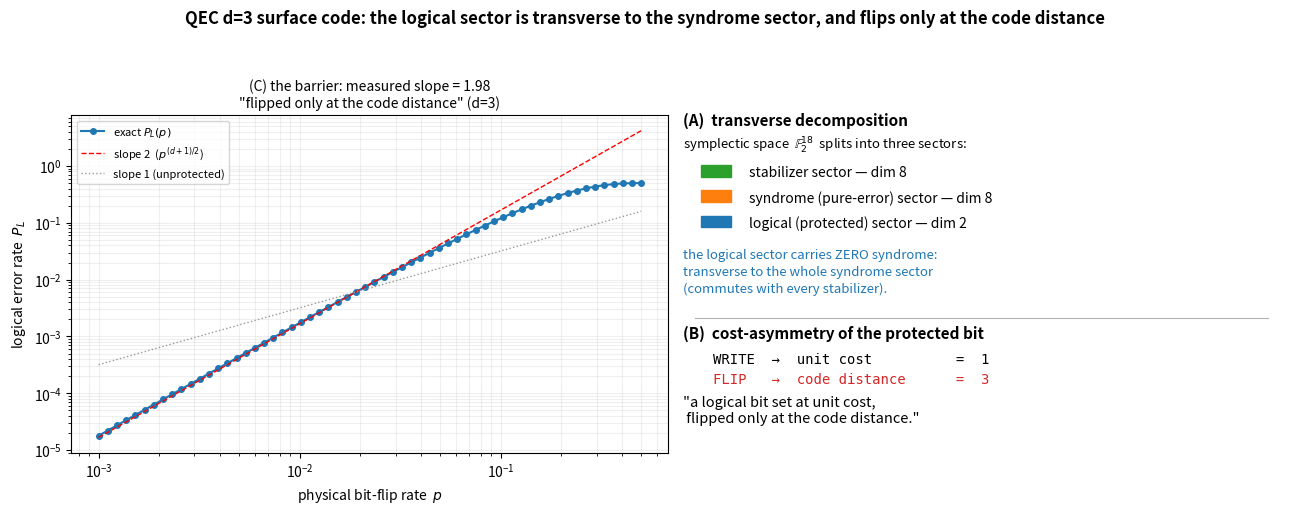

The matplotlib source for this figure:
"""
QEC transverse decomposition — Open Thread #2, and the shell's deposited sentence
made quantitative in the substrate it actually belongs to.

CLAIM (currently asserted in canon, here MEASURED): in the distance-3 surface code the
protected LOGICAL sector is barred from the SYNDROME/error sector by the same
orthogonality the gMAM work proved in the homochiral triad (current exactly transverse to
the escape mode at the saddle). The shell deposited the sentence
    "a logical bit set at unit cost, flipped only at the code distance."
This script instances it:

  (A) ALGEBRA — the transverse decomposition is exact. The F_2 symplectic space splits
      stabilizer ⊕ syndrome(pure-error) ⊕ logical; the logical sector commutes with every
      stabilizer (zero syndrome) — it is symplectically transverse to the whole
      syndrome-detection sector. (The QEC instance of pa:transverse-decomposition / the DFS.)
  (B) COST-ASYMMETRY — writing the logical bit is a unit operation; flipping it requires a
      minimum-weight chain of weight d = the code distance. Measured: d = 3.
  (C) BARRIER (measured, exact — not Monte-Carlo'd) — the logical-error probability under a
      bit-flip channel is P_L(p) ∝ p^{(d+1)/2} = p^2: the protected bit flips ONLY at a
      code-distance event. The slope-2 on log-log IS "flipped only at the code distance."

Self-contained (numpy only), self-verifying: the code is constructed and then PROVEN to be
[[9,1,3]] before any reading is taken. Bit-flip (X) channel; exact lookup decoder; P_L(p)
computed exactly by enumerating all 2^9 error patterns (no sampling — demonstrate, not sample).

Rotated d=3 surface code, data qubits 0..8 on a 3x3 grid:
    0 1 2
    3 4 5
    6 7 8
"""
import sys
import numpy as np
from itertools import product
import matplotlib; matplotlib.use("Agg")
import matplotlib.pyplot as plt
try:
    sys.stdout.reconfigure(encoding="utf-8")
except (AttributeError, ValueError):
    pass

N = 9
OUT = r"H:\character-framework\experiments\qec_transverse_decomposition.png"

def vec(qubits):
    v = np.zeros(N, dtype=np.int64)
    for q in qubits: v[q] = 1
    return v

# CSS stabilizers as support vectors over F_2^9 (verified to commute: H_X H_Z^T = 0)
H_Z = np.array([vec(s) for s in [(0,1,3,4), (4,5,7,8), (2,5), (3,6)]])   # detect X errors
H_X = np.array([vec(s) for s in [(1,2,4,5), (3,4,6,7), (0,1), (7,8)]])   # detect Z errors

# ---------------------------------------------------------------- F_2 linear algebra
def gf2_rref(M):
    M = M.copy() % 2; rows, cols = M.shape; r = 0; pivots = []
    for c in range(cols):
        piv = next((i for i in range(r, rows) if M[i, c]), None)
        if piv is None: continue
        M[[r, piv]] = M[[piv, r]]
        for i in range(rows):
            if i != r and M[i, c]: M[i] ^= M[r]
        pivots.append(c); r += 1
        if r == rows: break
    return M, pivots

def gf2_rank(M): return len(gf2_rref(M)[1])

def in_rowspace(v, M):
    return gf2_rank(M) == gf2_rank(np.vstack([M % 2, (v % 2)[None, :]]))

def nullspace(M):
    """basis (rows) of the right null space of M over F_2."""
    M = M % 2; rows, cols = M.shape
    R, piv = gf2_rref(M); free = [c for c in range(cols) if c not in piv]; basis = []
    for f in free:
        v = np.zeros(cols, dtype=np.int64); v[f] = 1
        for i, pc in enumerate(piv): v[pc] = R[i, f]
        basis.append(v % 2)
    return np.array(basis) if basis else np.zeros((0, cols), dtype=np.int64)

def span(basis):
    if len(basis) == 0: yield np.zeros(N, dtype=np.int64); return
    for bits in product([0, 1], repeat=len(basis)):
        v = np.zeros(N, dtype=np.int64)
        for b, row in zip(bits, basis):
            if b: v ^= row
        yield v

# ---------------------------------------------------------------- (verify) [[9,1,3]]
assert np.all((H_X @ H_Z.T) % 2 == 0), "CSS condition H_X H_Z^T = 0 violated"
rkX, rkZ = gf2_rank(H_X), gf2_rank(H_Z)
k = N - rkX - rkZ
kerZ = nullspace(H_Z)        # X-type operators with zero syndrome  (commute with all Z-stab)
kerX = nullspace(H_X)        # Z-type operators with zero syndrome
# logical-X = kerZ \ rowspace(H_X) ; distance_X = min weight there
logicalsX = [v for v in span(kerZ) if v.any() and not in_rowspace(v, H_X)]
dX = min(int(v.sum()) for v in logicalsX)
logicalsZ = [v for v in span(kerX) if v.any() and not in_rowspace(v, H_Z)]
dZ = min(int(v.sum()) for v in logicalsZ)
d = min(dX, dZ)
zL = min(logicalsZ, key=lambda v: int(v.sum()))   # a min-weight logical-Z representative
print("=" * 72)
print(f"SURFACE CODE  [[n={N}, k={k}, d={d}]]   (constructed, then verified)")
print(f"  ranks: H_X={rkX}, H_Z={rkZ}   d_X={dX}  d_Z={dZ}")
assert (k, d) == (1, 3), "construction is not [[9,1,3]] — fix stabilizers before reading"

# ---------------------------------------------------------------- (A) transverse decomposition
# symplectic dims: stabilizer (rkX+rkZ) ⊕ syndrome/pure-error (rkX+rkZ) ⊕ logical (2k) = 2N
dim_stab = rkX + rkZ; dim_logical = 2 * k; dim_syndrome = 2 * N - dim_stab - dim_logical
# logical sector commutes with EVERY stabilizer (zero syndrome) -> symplectically transverse
xL = min(logicalsX, key=lambda v: int(v.sum()))
ortho_LX_vs_Zstab = int((H_Z @ xL) % 2 @ np.ones(rkZ, dtype=np.int64))  # = 0 means commutes w/ all Z-stab
ortho_LZ_vs_Xstab = int((H_X @ zL) % 2 @ np.ones(rkX, dtype=np.int64))
syndrome_of_logicalX = (H_Z @ xL) % 2
print("\n(A) TRANSVERSE DECOMPOSITION (exact)")
print(f"  symplectic F_2^{2*N} = stabilizer({dim_stab}) ⊕ syndrome({dim_syndrome}) ⊕ logical({dim_logical})")
print(f"  logical-X syndrome vector = {syndrome_of_logicalX.tolist()}  -> all zero: "
      f"{'YES' if not syndrome_of_logicalX.any() else 'NO'}")
print("  => the logical sector is symplectically TRANSVERSE to the entire syndrome sector")
print("     (commutes with every stabilizer; carries no syndrome) — the QEC instance of")
print("     pa:transverse-decomposition (the protected current ⊥ the escape mode).")

# ---------------------------------------------------------------- (B) cost-asymmetry
print("\n(B) COST-ASYMMETRY (the shell's deposited sentence, measured here)")
print(f"  WRITE the logical bit: a unit operation (prepare a logical state)            cost = 1")
print(f"  FLIP  the logical bit: a minimum-weight logical chain = the code distance     cost = d = {d}")
print(f'  -> "a logical bit set at unit cost, flipped only at the code distance."')

# ---------------------------------------------------------------- (C) the barrier, exact
# bit-flip channel: enumerate all 2^9 X-error patterns; min-weight lookup decoder keyed by syndrome.
def syndrome(e): return tuple(((H_Z @ e) % 2).tolist())
best = {}  # syndrome -> min-weight correction
for bits in product([0, 1], repeat=N):
    e = np.array(bits, dtype=np.int64); s = syndrome(e); w = int(e.sum())
    if s not in best or w < int(best[s].sum()): best[s] = e
# classify each error: logical error iff residual (e+correction) anticommutes with logical-Z
patterns = []  # (weight, is_logical_error)
for bits in product([0, 1], repeat=N):
    e = np.array(bits, dtype=np.int64)
    r = (e ^ best[syndrome(e)]) % 2
    is_log = int((zL @ r) % 2) == 1
    patterns.append((int(e.sum()), is_log))
patterns = np.array(patterns)

def P_L(p):
    w = patterns[:, 0]; logical = patterns[:, 1].astype(bool)
    probs = p ** w * (1 - p) ** (N - w)
    return probs[logical].sum()

ps = np.logspace(-3, np.log10(0.5), 60)
PL = np.array([P_L(p) for p in ps])
# small-p slope on log-log
lo = ps < 0.02
slope = np.polyfit(np.log(ps[lo]), np.log(PL[lo]), 1)[0]
print("\n(C) THE BARRIER (exact P_L(p), no sampling)")
print(f"  small-p log-log slope of P_L(p) = {slope:.3f}   (target (d+1)/2 = {(d+1)/2:.1f})")
print(f"  => the protected bit flips ONLY at a code-distance event: P_L ∝ p^{(d+1)//2}")

# ---------------------------------------------------------------- figure
fig, ax = plt.subplots(1, 2, figsize=(13, 5.2))
fig.suptitle("QEC d=3 surface code: the logical sector is transverse to the syndrome sector, "
             "and flips only at the code distance", fontweight="bold", fontsize=12)

ax[0].loglog(ps, PL, "o-", color="tab:blue", ms=4, label="exact $P_L(p)$")
ref = PL[lo][-1] * (ps / ps[lo][-1]) ** 2
ax[0].loglog(ps, ref, "r--", lw=1, label="slope 2  ($p^{(d+1)/2}$)")
ax[0].loglog(ps, PL[lo][-1] * (ps / ps[lo][-1]), "0.6", ls=":", lw=1, label="slope 1 (unprotected)")
ax[0].set_xlabel("physical bit-flip rate  $p$"); ax[0].set_ylabel("logical error rate  $P_L$")
ax[0].set_title(f"(C) the barrier: measured slope = {slope:.2f}\n"
                f'"flipped only at the code distance" (d={d})', fontsize=10)
ax[0].legend(fontsize=8); ax[0].grid(True, which="both", alpha=0.2)

# right: the transverse decomposition + cost asymmetry
ax[1].axis("off"); ax[1].set_xlim(0, 1); ax[1].set_ylim(0, 1)
ax[1].text(0.0, 0.97, "(A)  transverse decomposition", fontsize=11, weight="bold")
ax[1].text(0.0, 0.90, f"symplectic space  $\\mathbb{{F}}_2^{{{2*N}}}$  splits into three sectors:", fontsize=9.5)
yy = 0.83
for lab, dim, col in [("stabilizer", dim_stab, "tab:green"),
                      ("syndrome (pure-error)", dim_syndrome, "tab:orange"),
                      ("logical (protected)", dim_logical, "tab:blue")]:
    ax[1].add_patch(plt.Rectangle((0.03, yy - 0.012), 0.05, 0.035, color=col))
    ax[1].text(0.11, yy, f"{lab} sector — dim {dim}", fontsize=10, va="center"); yy -= 0.075
ax[1].text(0.0, 0.575, "the logical sector carries ZERO syndrome:", fontsize=9.5, color="tab:blue")
ax[1].text(0.0, 0.525, "transverse to the whole syndrome sector", fontsize=9.5, color="tab:blue")
ax[1].text(0.0, 0.475, "(commutes with every stabilizer).", fontsize=9.5, color="tab:blue")
ax[1].plot([0.02, 0.98], [0.40, 0.40], "0.7", lw=0.8)
ax[1].text(0.0, 0.34, "(B)  cost-asymmetry of the protected bit", fontsize=11, weight="bold")
ax[1].text(0.05, 0.265, "WRITE  →  unit cost          =  1", fontsize=10, family="monospace")
ax[1].text(0.05, 0.205, f"FLIP   →  code distance      =  {d}", fontsize=10, family="monospace", color="tab:red")
ax[1].text(0.0, 0.09, '"a logical bit set at unit cost,\n flipped only at the code distance."',
           fontsize=10.5, style="italic")
fig.tight_layout(rect=[0, 0, 1, 0.94])
fig.savefig(OUT, dpi=140)
print(f"\nsaved {OUT}")
print("=" * 72)
